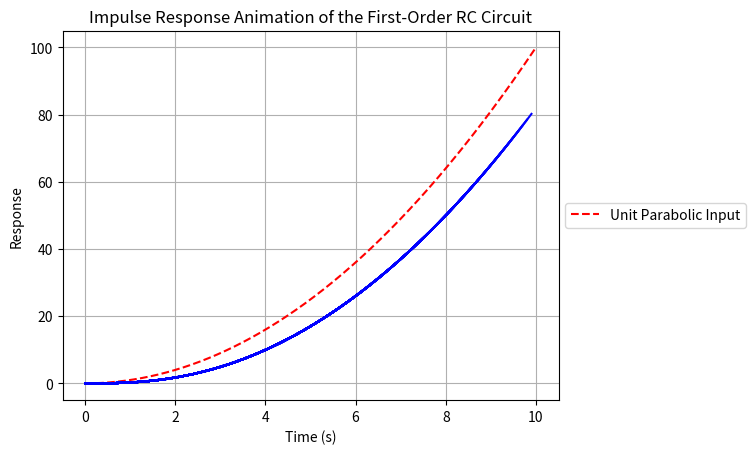

Recreate this plot in Python.
import numpy as np
from scipy.signal import lti, lsim, impulse
import matplotlib.pyplot as plt

# Define circuit parameters (R, C values)
R = 1.0
C = 1.0

# Define the transfer function of the circuit (first-order)
numerator = [1]
denominator = [R*C, 1]
system = lti(numerator, denominator)

# Step 1: Define time points for simulation
t = np.linspace(0, 10, 1000)

# Step 2: Define unit parabolic input signal
u_parabolic = t**2

# Step 3: Simulate the circuit's response to the unit parabolic input
t_response, y_response, _ = lsim(system, U=u_parabolic, T=t)


# Create a figure and axis for the plot
plt.figure()
plt.xlabel('Time (s)')
plt.ylabel('Response')
plt.title('Impulse Response Animation of the First-Order RC Circuit')
plt.grid(True)

# Plot the unit parabolic input signal
plt.plot(t, u_parabolic, 'r--', label='Unit Parabolic Input')

# Show the legend outside the graph
plt.legend(loc='center left', bbox_to_anchor=(1, 0.5))

# Function to update the plot for each frame of the animation
frames = 100  # Number of frames
step_size = len(t_response) // frames

for i in range(0, len(t_response), step_size):
    remaining_points = len(t_response) - i
    if remaining_points < step_size:
        step_size = remaining_points
    plt.plot(t_response[:i], y_response[:i], color='b')
    
    plt.draw()
    plt.pause(0.005)  # Decreased delay between frames

plt.show()



